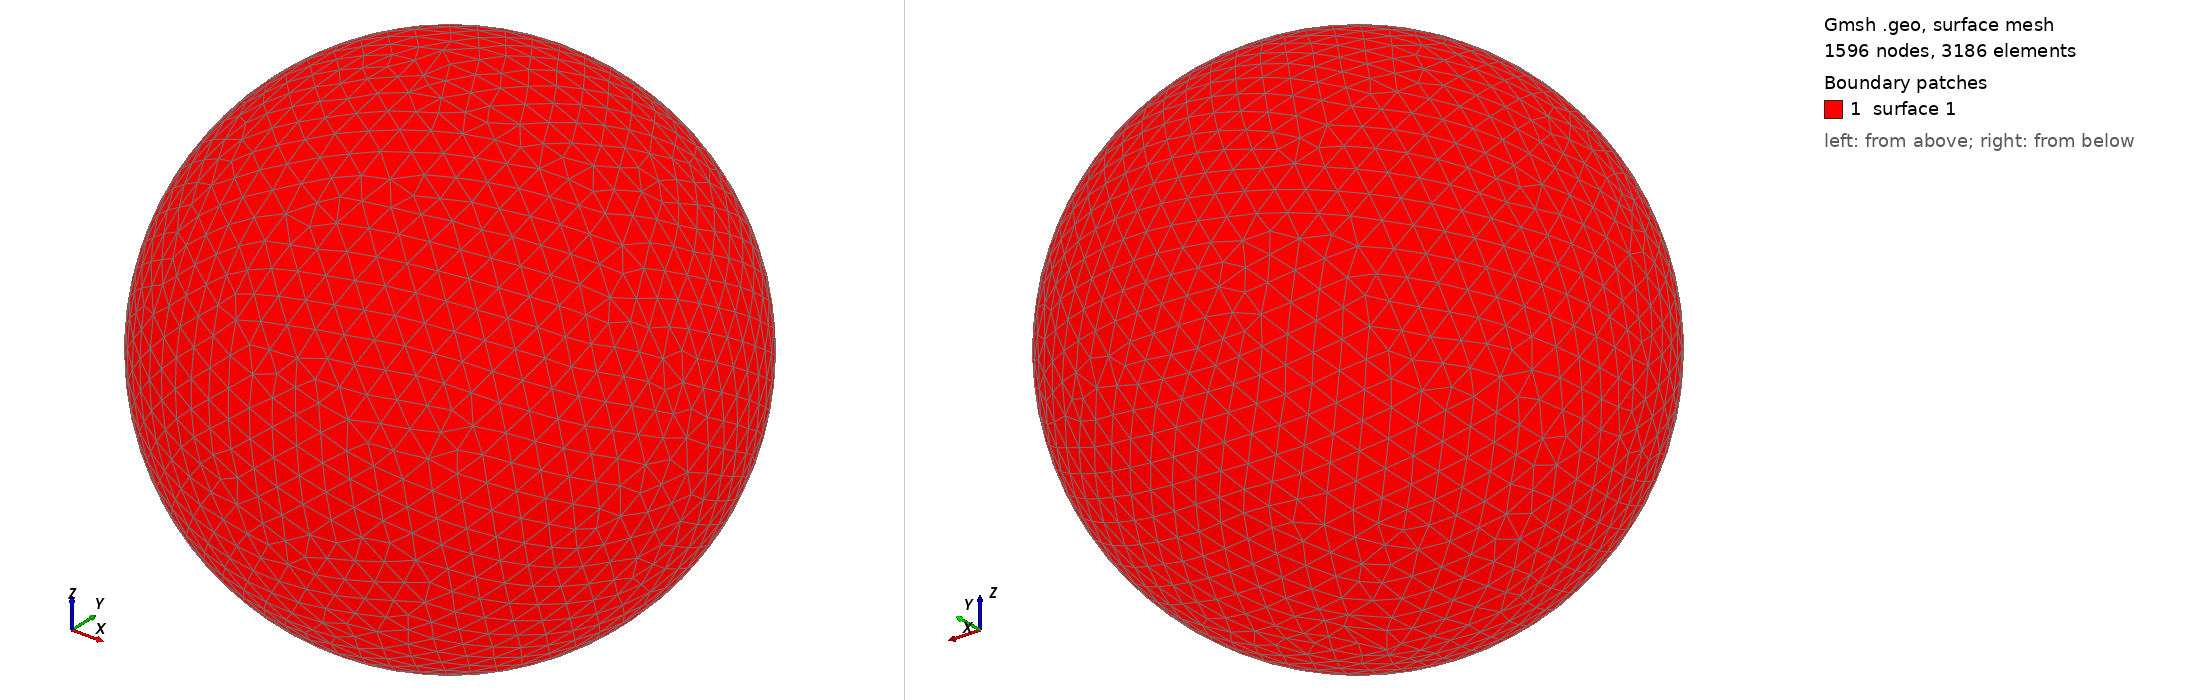

Gmsh geometry script, surface-meshed: 1596 nodes, 3186 surface elements. Boundary patches (legend numbers): 1 surface 1. Left view from above one corner, right view from below the opposite corner. The script declares no physical surfaces, so the legend lists its geometric surfaces. The drawing asked Gmsh for element sizes between 1% and 20% of the model's largest extent; the script's own settings can give other sizes.

=== shot2873.geo (drawn) ===
SetFactory("OpenCASCADE");
Point(1) = {0,0,0,0};
Sphere(1) = {0,0,0,0.88480000};
MeshSize{ PointsOf{ Surface{:}; } } = 0.088480000;
Mesh.ElementOrder=1;
Mesh.Format=39;
